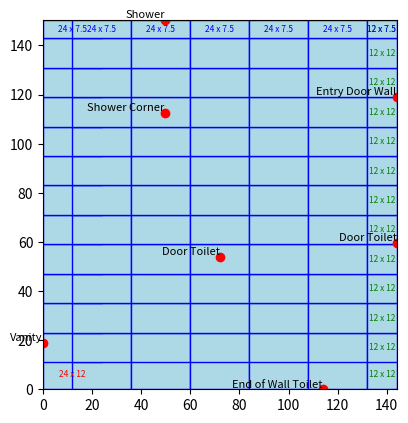

Write Python code to recreate this figure.
import numpy as np
import matplotlib.pyplot as plt
from matplotlib.patches import Rectangle

# Function to visualize the room with tiles and output the dimensions of all tiles
def visualize_room(room_length, room_width, tile_length, tile_width, points, point_labels, offset_x=0, offset_y=0):
    fig, ax = plt.subplots()
    ax.set_xlim(0, room_length)
    ax.set_ylim(0, room_width)

    # Draw the room
    room = Rectangle((0, 0), room_length, room_width, edgecolor='black', facecolor='none')
    ax.add_patch(room)

    # Draw the tiles
    y = -offset_y
    while y < room_width:
        x = -offset_x
        while x < room_length:
            tile_x = x + offset_x if x == -offset_x else x
            tile_y = y + offset_y if y == -offset_y else y

            # Adjust tile length and width for tiles against the opposite walls
            tile_length_adjusted = tile_length if x + tile_length <= room_length else room_length - tile_x
            tile_width_adjusted = tile_width if y + tile_width <= room_width else room_width - tile_y

            tile = Rectangle((tile_x, tile_y), tile_length_adjusted, tile_width_adjusted, edgecolor='blue', facecolor='lightblue')
            ax.add_patch(tile)

            # Output the dimensions of the tile
            print(f"Tile at ({tile_x}, {tile_y}): Length = {tile_length_adjusted}, Width = {tile_width_adjusted}")

            # Annotate the first tile with its dimensions
            if x == -offset_x and y == -offset_y:
                plt.text(tile_x + tile_length_adjusted / 2, tile_y + tile_width_adjusted / 2, f"{tile_length_adjusted} x {tile_width_adjusted}",
                         color='red', fontsize=6, ha='center', va='center')

            # Annotate and output the dimensions of the tiles against the opposite walls
            if tile_x + tile_length_adjusted >= room_length:
                print(f"Tile against right wall at ({tile_x}, {tile_y}): Length = {tile_length_adjusted}, Width = {tile_width_adjusted}")
                plt.text(tile_x + tile_length_adjusted / 2, tile_y + tile_width_adjusted / 2, f"{tile_length_adjusted} x {tile_width_adjusted}",
                         color='green', fontsize=6, ha='center', va='center')

            if tile_y + tile_width_adjusted >= room_width:
                print(f"Tile against bottom wall at ({tile_x}, {tile_y}): Length = {tile_length_adjusted}, Width = {tile_width_adjusted}")
                plt.text(tile_x + tile_length_adjusted / 2, tile_y + tile_width_adjusted / 2, f"{tile_length_adjusted} x {tile_width_adjusted}",
                         color='blue', fontsize=6, ha='center', va='center')

            x += tile_length
        y += tile_width

    # Plot the points and their labels
    for point, label in zip(points, point_labels):
        plt.plot(point[0], point[1], 'ro')  # Mark the points with red circles
        plt.text(point[0], point[1], label, color='black', fontsize=8, ha='right', va='bottom')

    plt.gca().set_aspect('equal', adjustable='box')
    plt.show()

# Function to check if the grout lines intersect with any of the specified points
def grout_lines_intersect(tile_length, tile_width, points, offset_x=0, offset_y=0):
    for point in points:
        if ((point[0] - offset_x) % tile_length == 0 or (point[1] - offset_y) % tile_width == 0):
            return True
    return False

# Function to find optimal offsets to avoid grout lines intersecting with points
def find_optimal_offsets(tile_length, tile_width, points):
    for offset_x in range(tile_length):
        for offset_y in range(tile_width):
            if not grout_lines_intersect(tile_length, tile_width, points, offset_x, offset_y):
                return offset_x, offset_y
    return 0, 0  # Default to no offset if no optimal offset found

# Hardcoded room dimensions (in inches)
room_length = 144  # Example room length in inches
room_width = 150.5 # Example room width in inches

# Hardcoded tile dimensions (in inches)
tile_length = 24  # Example tile length in inches
tile_width = 12  # Example tile width in inches

# Hardcoded points (in inches)
points = [
    (49.5, room_width),#shower
    (49.5, room_width - 38), #shower corner
    (room_length, room_width - 31.5), #entry door wall
    (room_length, room_width - 91),  #door toilet
    (room_length-72, 54), #door toilet
    (114,0), # end of wall toilet
    (0,19) # vanity
]

# Labels for the points
point_labels = [
    "Shower",
    "Shower Corner",
    "Entry Door Wall",
    "Door Toilet",
    "Door Toilet",
    "End of Wall Toilet",
    "Vanity"
]

# Hardcoded offsets for the first row and first column
offset_x = 12
offset_y = 1

# Visualize the room with the tiles and output the dimensions of all tiles
visualize_room(room_length, room_width, tile_length, tile_width, points, point_labels, offset_x, offset_y)
